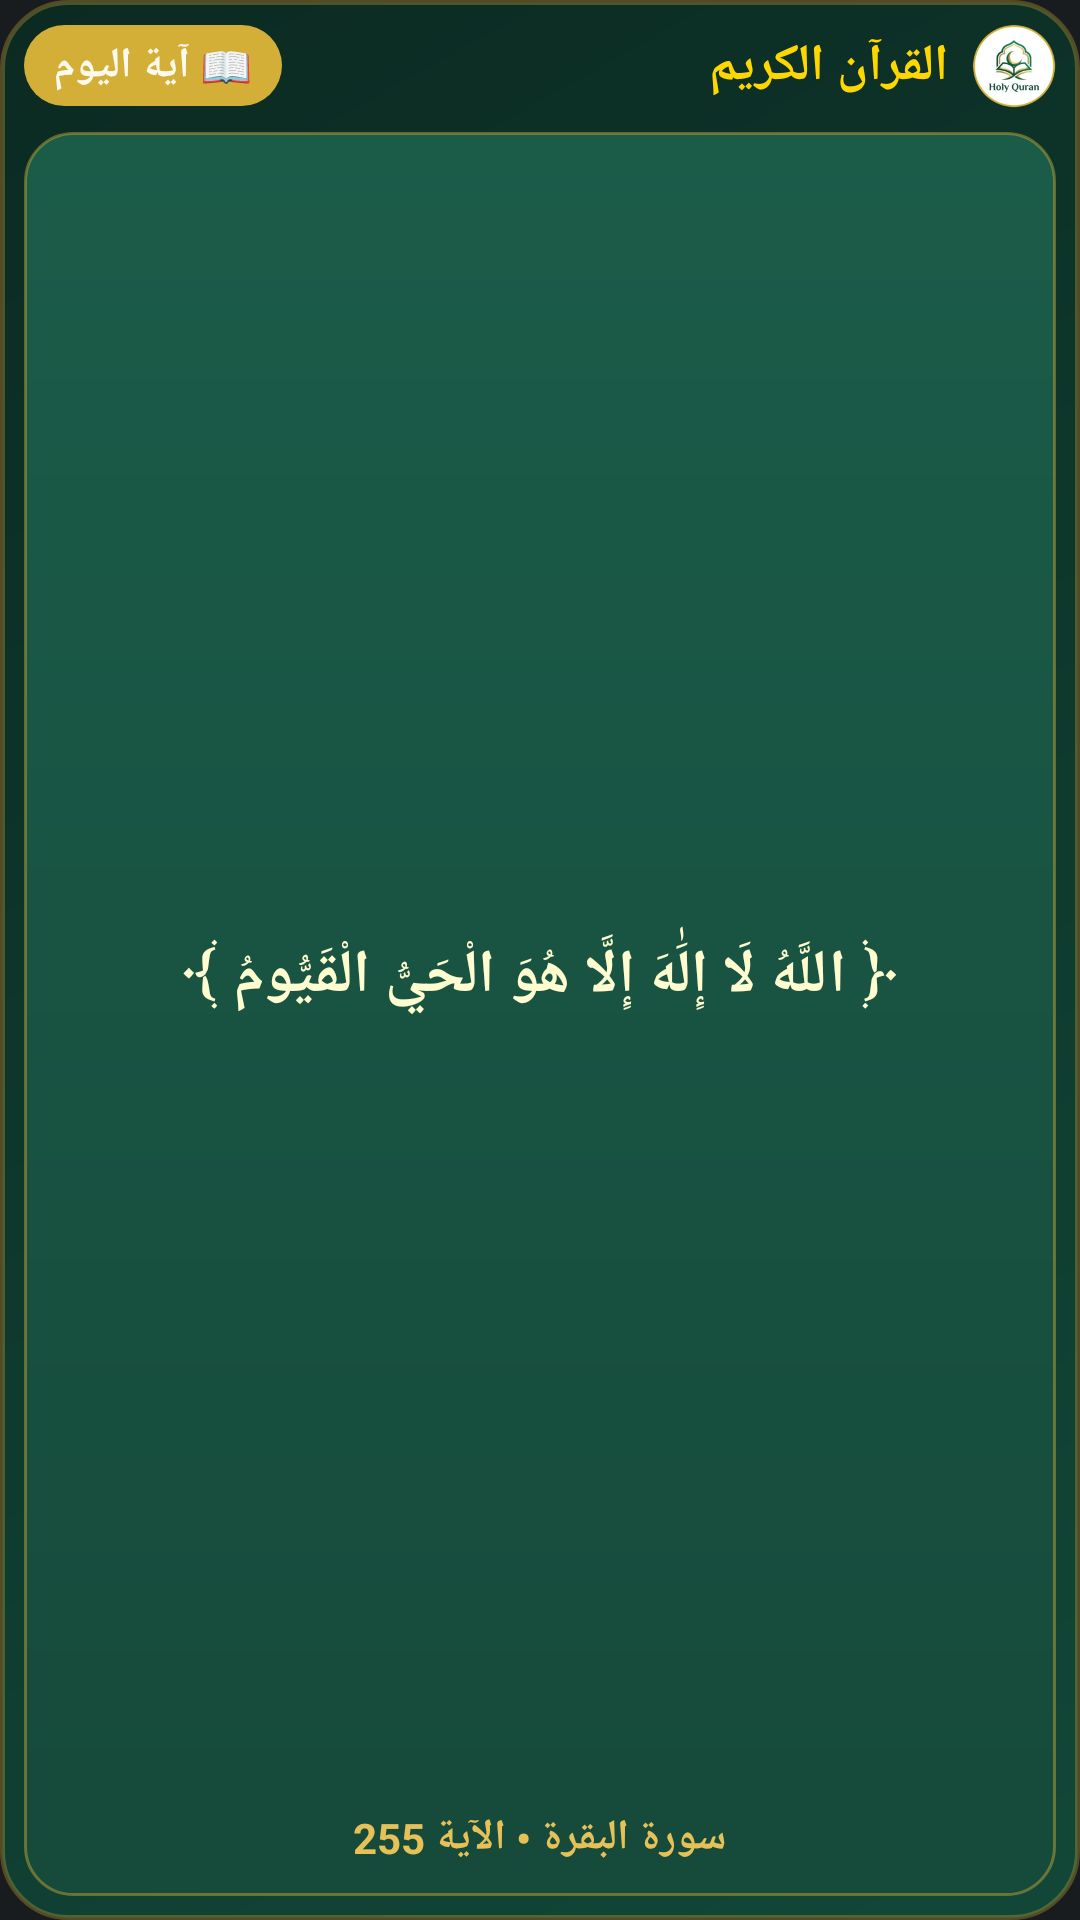

Layout XML and referenced resources for this Android screen:
<!-- AndroidManifest.xml: application theme Theme.HolyQuran -->
<!-- res/layout/daily_verse_widget.xml -->
<?xml version="1.0" encoding="utf-8"?>
<LinearLayout xmlns:android="http://schemas.android.com/apk/res/android"
    android:id="@+id/widget_container"
    android:layout_width="match_parent"
    android:layout_height="match_parent"
    android:background="@drawable/bg_widget_container"
    android:layoutDirection="rtl"
    android:orientation="vertical"
    android:padding="8dp">

    
    <LinearLayout
        android:layout_width="match_parent"
        android:layout_height="wrap_content"
        android:gravity="center_vertical"
        android:orientation="horizontal">

        
        <ImageView
            android:id="@+id/widget_app_logo"
            android:layout_width="28dp"
            android:layout_height="28dp"
            android:src="@mipmap/ic_launcher_round"
            android:contentDescription="App Logo" />

        
        <TextView
            android:id="@+id/widget_app_title"
            android:layout_width="0dp"
            android:layout_height="wrap_content"
            android:layout_weight="1"
            android:layout_marginStart="8dp"
            android:text="القرآن الكريم"
            android:textColor="#FFD700"
            android:textSize="17sp"
            android:textStyle="bold" />

        
        <TextView
            android:id="@+id/widget_badge_text"
            android:layout_width="wrap_content"
            android:layout_height="wrap_content"
            android:background="@drawable/bg_widget_badge"
            android:paddingHorizontal="10dp"
            android:paddingVertical="4dp"
            android:text="📖 آية اليوم"
            android:textColor="#FFFAF0"
            android:textSize="14sp"
            android:textStyle="bold" />
    </LinearLayout>

    
    <LinearLayout
        android:layout_width="match_parent"
        android:layout_height="0dp"
        android:layout_weight="1"
        android:layout_marginTop="8dp"
        android:background="@drawable/bg_widget_card"
        android:gravity="center"
        android:orientation="vertical"
        android:padding="10dp">

        
        <TextView
            android:id="@+id/widget_verse_text"
            android:layout_width="match_parent"
            android:layout_height="0dp"
            android:layout_weight="1"
            android:gravity="center"
            android:ellipsize="end"
            android:maxLines="4"
            android:text="﴿ اللَّهُ لَا إِلَٰهَ إِلَّا هُوَ الْحَيُّ الْقَيُّومُ ﴾"
            android:textColor="#FFFDD0"
            android:textSize="20sp"
            android:textStyle="bold"
            android:lineSpacingExtra="5dp" />

        
        <TextView
            android:id="@+id/widget_verse_reference"
            android:layout_width="wrap_content"
            android:layout_height="wrap_content"
            android:layout_marginTop="6dp"
            android:text="سورة البقرة • الآية 255"
            android:textColor="#E5C158"
            android:textSize="14sp"
            android:textStyle="bold" />
    </LinearLayout>

</LinearLayout>
<!-- resources referenced by this layout -->
<resources>
  <!-- drawable bg_widget_badge (drawable) -->
  <?xml version="1.0" encoding="utf-8"?>
  <shape xmlns:android="http://schemas.android.com/apk/res/android"
      android:shape="rectangle">
      <corners android:radius="14dp" />
      <solid android:color="#D4AF37" />
  </shape>
  <!-- drawable bg_widget_card (drawable) -->
  <?xml version="1.0" encoding="utf-8"?>
  <shape xmlns:android="http://schemas.android.com/apk/res/android"
      android:shape="rectangle">
      <corners android:radius="16dp" />
      <gradient
          android:angle="90"
          android:endColor="#1B5C49"
          android:startColor="#164A3B"
          android:type="linear" />
      <stroke
          android:width="1dp"
          android:color="#70D4AF37" />
  </shape>
  <!-- drawable bg_widget_container (drawable) -->
  <?xml version="1.0" encoding="utf-8"?>
  <shape xmlns:android="http://schemas.android.com/apk/res/android"
      android:shape="rectangle">
      <corners android:radius="22dp" />
      <gradient
          android:angle="135"
          android:endColor="#0B2A22"
          android:startColor="#124738"
          android:type="linear" />
      <stroke
          android:width="1.5dp"
          android:color="#50D4AF37" />
  </shape>
  <!-- mipmap ic_launcher_round: webp bitmap (mipmap-hdpi, 3190 bytes) -->
  <style name="Theme.HolyQuran" parent="android:Theme.DeviceDefault.NoActionBar" />
</resources>
